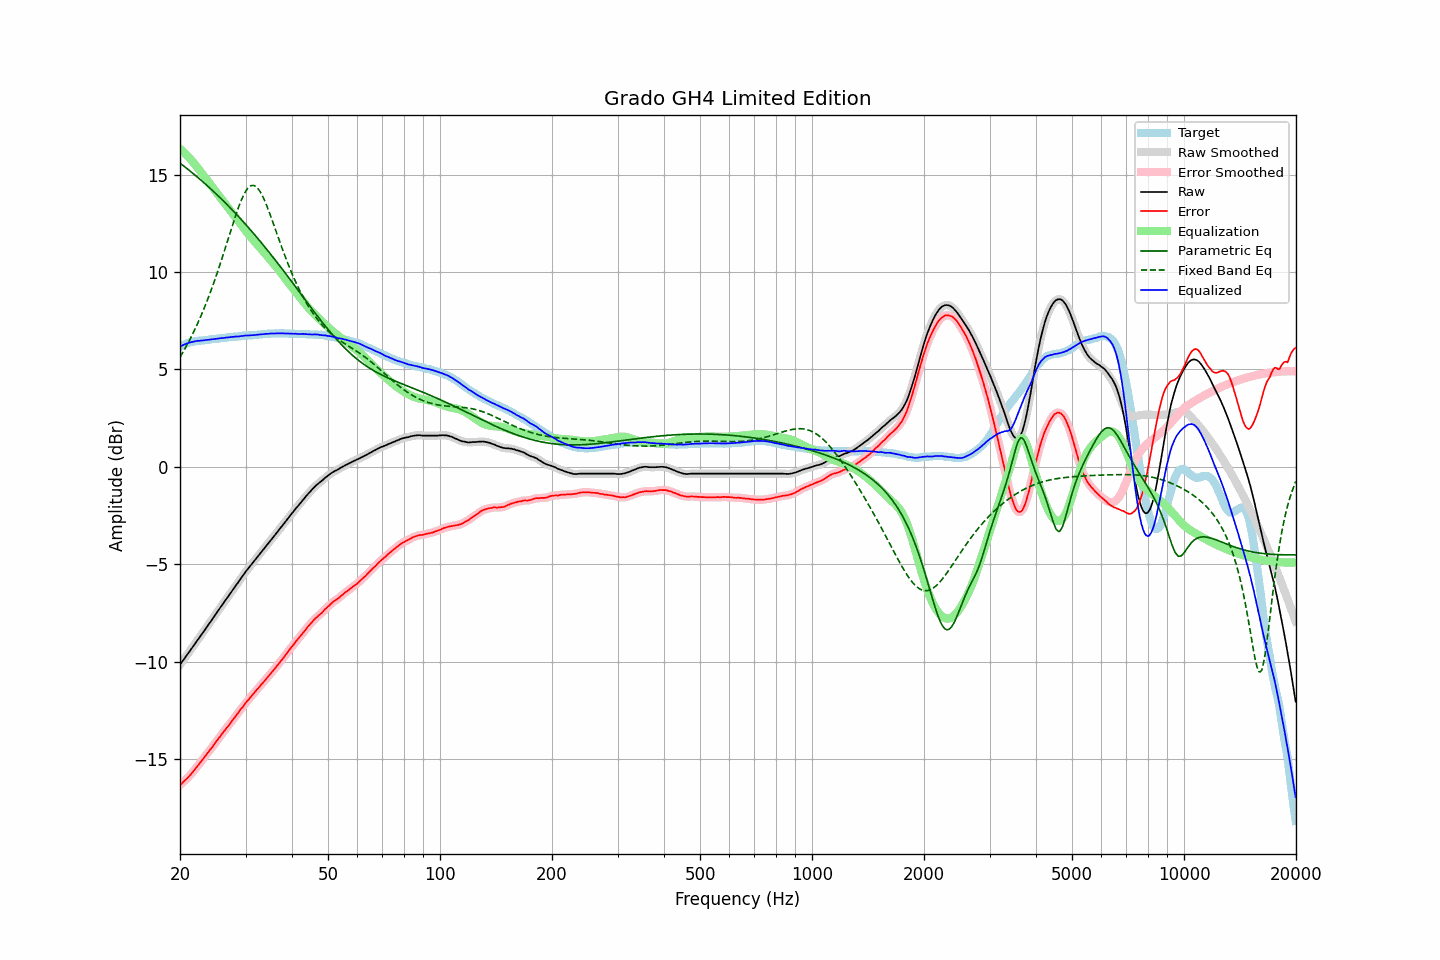

The data file committed next to this chart (first rows):
frequency, raw, error, smoothed, error_smoothed, equalization, parametric_eq, fixed_band_eq, equalized_raw, equalized_smoothed, target
20.00, -10.14, -16.32, -10.15, -16.32, 16.32, 15.58, 5.63, 6.18, 6.17, 6.17
20.20, -10.03, -16.25, -10.03, -16.25, 16.25, 15.52, 5.77, 6.21, 6.22, 6.21
20.40, -9.91, -16.17, -9.92, -16.17, 16.17, 15.46, 5.91, 6.26, 6.25, 6.25
20.61, -9.81, -16.09, -9.80, -16.09, 16.09, 15.39, 6.06, 6.29, 6.29, 6.28
20.81, -9.68, -16.01, -9.69, -16.01, 16.01, 15.33, 6.20, 6.33, 6.32, 6.32
21.02, -9.57, -15.94, -9.57, -15.93, 15.93, 15.26, 6.36, 6.35, 6.35, 6.36
21.23, -9.45, -15.84, -9.46, -15.84, 15.84, 15.20, 6.51, 6.38, 6.38, 6.38
21.44, -9.34, -15.75, -9.34, -15.75, 15.75, 15.13, 6.68, 6.40, 6.40, 6.40
21.66, -9.23, -15.65, -9.23, -15.65, 15.65, 15.06, 6.84, 6.42, 6.42, 6.42
21.87, -9.11, -15.55, -9.11, -15.55, 15.55, 14.99, 7.01, 6.44, 6.44, 6.43
22.09, -8.99, -15.45, -8.99, -15.45, 15.45, 14.93, 7.19, 6.45, 6.45, 6.45
22.31, -8.87, -15.34, -8.88, -15.34, 15.34, 14.86, 7.37, 6.47, 6.46, 6.46
22.54, -8.77, -15.24, -8.76, -15.24, 15.23, 14.79, 7.55, 6.47, 6.47, 6.47
22.76, -8.64, -15.13, -8.65, -15.13, 15.13, 14.71, 7.74, 6.48, 6.48, 6.48
22.99, -8.53, -15.02, -8.53, -15.02, 15.02, 14.64, 7.94, 6.48, 6.49, 6.48
23.22, -8.41, -14.91, -8.41, -14.91, 14.91, 14.57, 8.14, 6.50, 6.50, 6.49
23.45, -8.29, -14.80, -8.30, -14.80, 14.81, 14.50, 8.34, 6.51, 6.51, 6.50
23.69, -8.18, -14.69, -8.18, -14.69, 14.70, 14.42, 8.55, 6.52, 6.52, 6.51
23.92, -8.06, -14.59, -8.06, -14.59, 14.59, 14.35, 8.76, 6.53, 6.53, 6.52
24.16, -7.94, -14.49, -7.94, -14.49, 14.48, 14.27, 8.99, 6.54, 6.54, 6.54
24.40, -7.82, -14.39, -7.82, -14.38, 14.37, 14.20, 9.21, 6.55, 6.55, 6.56
24.65, -7.71, -14.26, -7.70, -14.27, 14.26, 14.12, 9.44, 6.56, 6.56, 6.55
24.89, -7.58, -14.15, -7.58, -14.15, 14.15, 14.04, 9.68, 6.57, 6.57, 6.56
25.14, -7.46, -14.04, -7.46, -14.04, 14.04, 13.96, 9.92, 6.58, 6.58, 6.57
25.39, -7.34, -13.93, -7.34, -13.93, 13.93, 13.89, 10.16, 6.59, 6.59, 6.58
25.65, -7.23, -13.83, -7.22, -13.82, 13.82, 13.81, 10.42, 6.60, 6.60, 6.60
25.91, -7.11, -13.71, -7.11, -13.72, 13.72, 13.73, 10.67, 6.61, 6.61, 6.60
26.16, -6.99, -13.61, -6.99, -13.61, 13.61, 13.64, 10.93, 6.62, 6.62, 6.61
26.43, -6.88, -13.50, -6.88, -13.50, 13.50, 13.56, 11.19, 6.63, 6.63, 6.62
26.69, -6.75, -13.39, -6.76, -13.40, 13.40, 13.48, 11.45, 6.64, 6.64, 6.63
26.96, -6.65, -13.30, -6.64, -13.29, 13.29, 13.40, 11.71, 6.64, 6.65, 6.65
27.23, -6.53, -13.19, -6.53, -13.18, 13.18, 13.31, 11.97, 6.65, 6.66, 6.66
27.50, -6.41, -13.07, -6.41, -13.08, 13.07, 13.23, 12.24, 6.67, 6.66, 6.66
27.77, -6.29, -12.96, -6.29, -12.96, 12.96, 13.14, 12.49, 6.67, 6.67, 6.66
28.05, -6.17, -12.86, -6.17, -12.85, 12.85, 13.05, 12.75, 6.68, 6.68, 6.68
28.33, -6.05, -12.74, -6.06, -12.75, 12.75, 12.97, 12.99, 6.69, 6.69, 6.68
28.62, -5.95, -12.64, -5.94, -12.63, 12.64, 12.88, 13.23, 6.69, 6.69, 6.69
28.90, -5.82, -12.53, -5.82, -12.53, 12.53, 12.79, 13.45, 6.70, 6.70, 6.70
29.19, -5.70, -12.41, -5.71, -12.42, 12.42, 12.70, 13.66, 6.71, 6.71, 6.70
29.48, -5.59, -12.33, -5.59, -12.31, 12.31, 12.61, 13.85, 6.72, 6.72, 6.73
29.78, -5.48, -12.20, -5.47, -12.20, 12.21, 12.52, 14.02, 6.73, 6.73, 6.72
30.08, -5.36, -12.09, -5.36, -12.10, 12.10, 12.43, 14.16, 6.75, 6.74, 6.73
30.38, -5.26, -11.99, -5.25, -11.99, 12.00, 12.33, 14.28, 6.74, 6.74, 6.73
30.68, -5.15, -11.91, -5.15, -11.90, 11.90, 12.24, 14.36, 6.74, 6.75, 6.75
30.99, -5.05, -11.80, -5.05, -11.80, 11.80, 12.14, 14.42, 6.75, 6.75, 6.75
31.30, -4.95, -11.70, -4.95, -11.71, 11.70, 12.05, 14.44, 6.76, 6.76, 6.75
31.61, -4.84, -11.61, -4.84, -11.60, 11.61, 11.95, 14.44, 6.76, 6.76, 6.76
31.93, -4.74, -11.51, -4.74, -11.51, 11.51, 11.86, 14.39, 6.77, 6.77, 6.77
32.24, -4.63, -11.41, -4.63, -11.42, 11.42, 11.76, 14.33, 6.78, 6.78, 6.77
32.57, -4.54, -11.33, -4.53, -11.32, 11.32, 11.66, 14.22, 6.78, 6.79, 6.79
32.89, -4.42, -11.22, -4.43, -11.22, 11.22, 11.56, 14.10, 6.80, 6.80, 6.79
33.22, -4.32, -11.13, -4.32, -11.13, 11.13, 11.46, 13.95, 6.80, 6.80, 6.80
33.55, -4.22, -11.04, -4.22, -11.03, 11.03, 11.36, 13.78, 6.81, 6.81, 6.81
33.89, -4.11, -10.94, -4.12, -10.94, 10.94, 11.26, 13.59, 6.82, 6.82, 6.82
34.23, -4.02, -10.84, -4.01, -10.84, 10.84, 11.16, 13.40, 6.83, 6.83, 6.82
34.57, -3.91, -10.75, -3.91, -10.74, 10.74, 11.06, 13.18, 6.83, 6.83, 6.83
34.92, -3.81, -10.64, -3.81, -10.65, 10.65, 10.95, 12.96, 6.84, 6.84, 6.83
35.27, -3.71, -10.55, -3.71, -10.55, 10.55, 10.85, 12.73, 6.84, 6.84, 6.84
35.62, -3.61, -10.45, -3.60, -10.45, 10.45, 10.74, 12.50, 6.84, 6.84, 6.84
35.97, -3.50, -10.35, -3.50, -10.35, 10.35, 10.64, 12.27, 6.84, 6.85, 6.84
... 635 more rows
